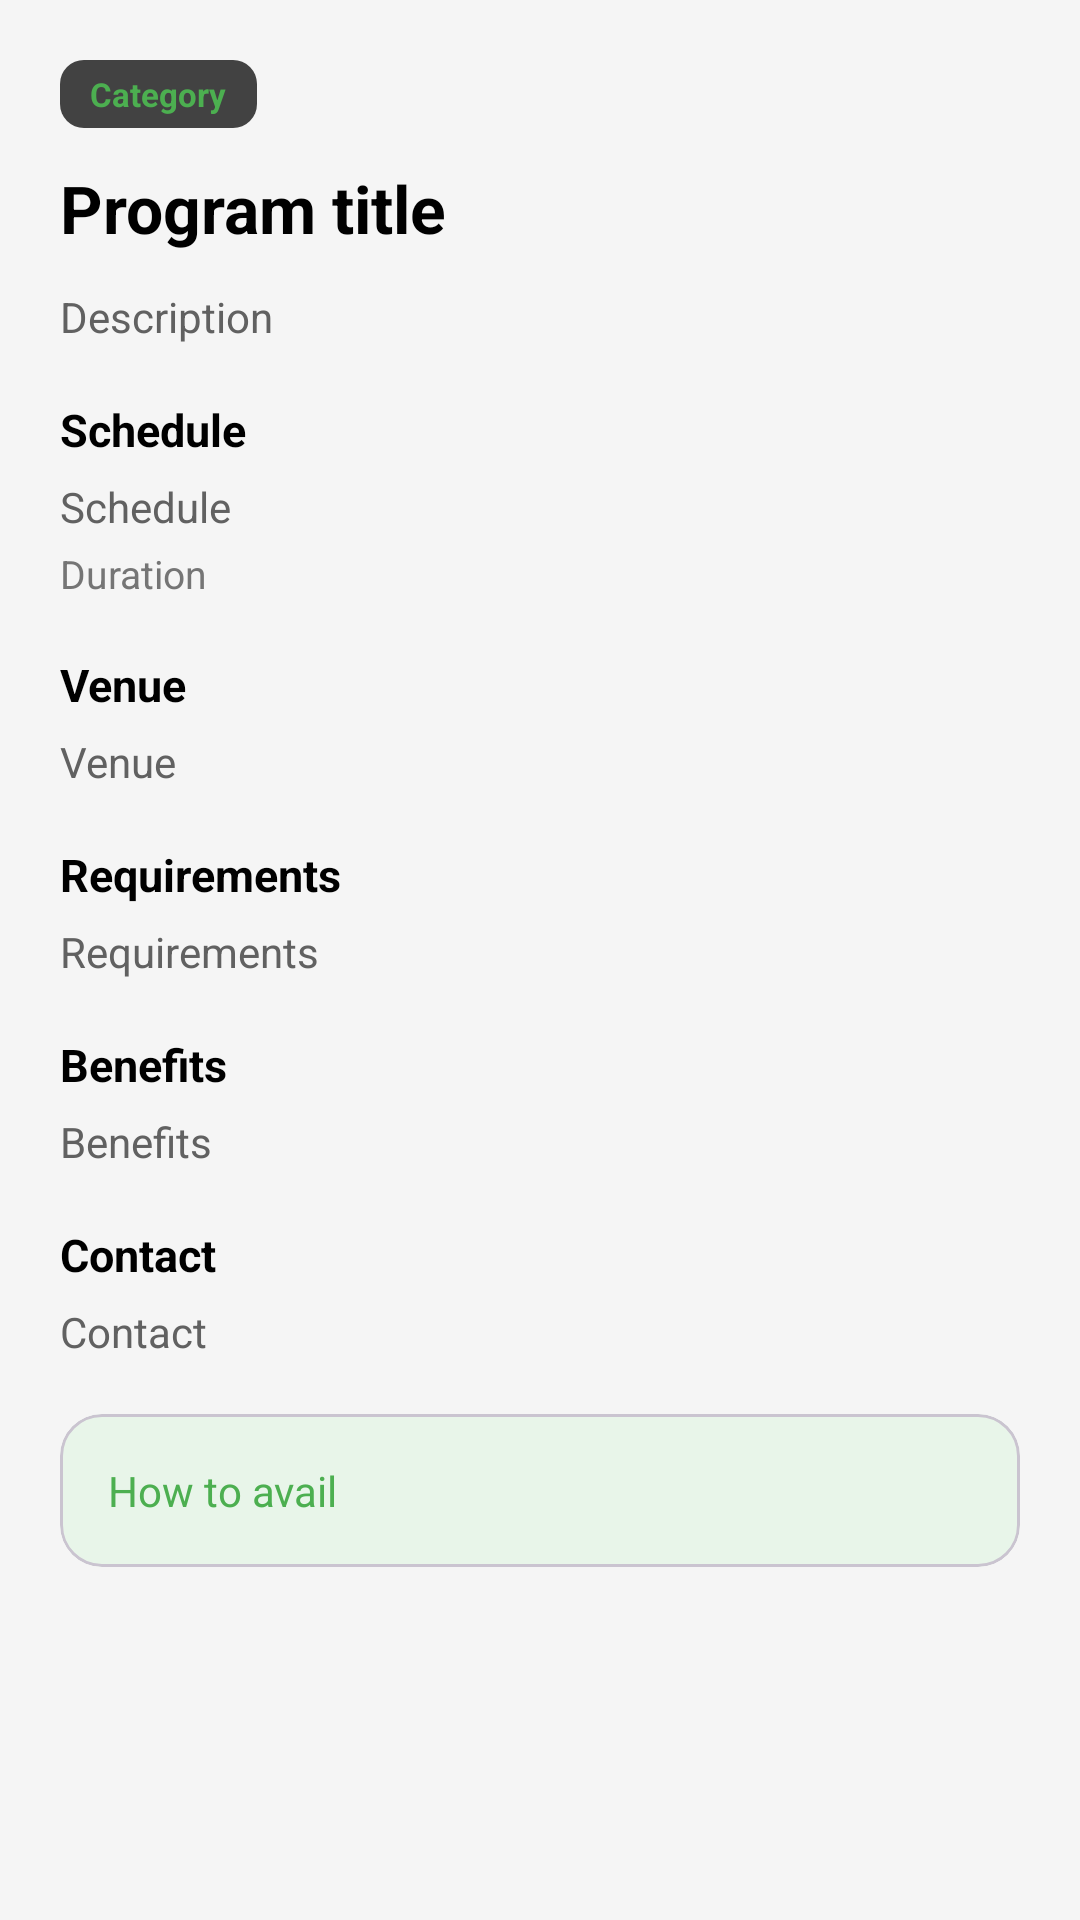

Layout XML and referenced resources for this Android screen:
<!-- AndroidManifest.xml: application theme Theme.BarangayPantal -->
<!-- res/layout/dialog_program_details.xml -->
<?xml version="1.0" encoding="utf-8"?>
<ScrollView xmlns:android="http://schemas.android.com/apk/res/android"
    xmlns:app="http://schemas.android.com/apk/res-auto"
    android:layout_width="match_parent"
    android:layout_height="wrap_content"
    android:fillViewport="true">

    <LinearLayout
        android:layout_width="match_parent"
        android:layout_height="wrap_content"
        android:orientation="vertical"
        android:padding="20dp">

        <TextView
            android:id="@+id/tvDialogCategory"
            android:layout_width="wrap_content"
            android:layout_height="wrap_content"
            android:background="@drawable/status_background"
            android:paddingStart="10dp"
            android:paddingTop="4dp"
            android:paddingEnd="10dp"
            android:paddingBottom="4dp"
            android:text="Category"
            android:textColor="@color/green_500"
            android:textSize="11sp"
            android:textStyle="bold" />

        <TextView
            android:id="@+id/tvDialogTitle"
            android:layout_width="match_parent"
            android:layout_height="wrap_content"
            android:layout_marginTop="12dp"
            android:text="Program title"
            android:textColor="@color/black"
            android:textSize="22sp"
            android:textStyle="bold" />

        <TextView
            android:id="@+id/tvDialogDescription"
            android:layout_width="match_parent"
            android:layout_height="wrap_content"
            android:layout_marginTop="12dp"
            android:text="Description"
            android:textColor="@color/gray_700"
            android:textSize="14sp" />

        <TextView
            android:layout_width="wrap_content"
            android:layout_height="wrap_content"
            android:layout_marginTop="18dp"
            android:text="Schedule"
            android:textColor="@color/black"
            android:textSize="15sp"
            android:textStyle="bold" />

        <TextView
            android:id="@+id/tvDialogSchedule"
            android:layout_width="match_parent"
            android:layout_height="wrap_content"
            android:layout_marginTop="6dp"
            android:text="Schedule"
            android:textColor="@color/gray_700"
            android:textSize="14sp" />

        <TextView
            android:id="@+id/tvDialogDuration"
            android:layout_width="match_parent"
            android:layout_height="wrap_content"
            android:layout_marginTop="4dp"
            android:text="Duration"
            android:textColor="@color/gray_600"
            android:textSize="13sp" />

        <TextView
            android:layout_width="wrap_content"
            android:layout_height="wrap_content"
            android:layout_marginTop="18dp"
            android:text="Venue"
            android:textColor="@color/black"
            android:textSize="15sp"
            android:textStyle="bold" />

        <TextView
            android:id="@+id/tvDialogVenue"
            android:layout_width="match_parent"
            android:layout_height="wrap_content"
            android:layout_marginTop="6dp"
            android:text="Venue"
            android:textColor="@color/gray_700"
            android:textSize="14sp" />

        <TextView
            android:layout_width="wrap_content"
            android:layout_height="wrap_content"
            android:layout_marginTop="18dp"
            android:text="Requirements"
            android:textColor="@color/black"
            android:textSize="15sp"
            android:textStyle="bold" />

        <TextView
            android:id="@+id/tvDialogRequirements"
            android:layout_width="match_parent"
            android:layout_height="wrap_content"
            android:layout_marginTop="6dp"
            android:text="Requirements"
            android:textColor="@color/gray_700"
            android:textSize="14sp" />

        <TextView
            android:layout_width="wrap_content"
            android:layout_height="wrap_content"
            android:layout_marginTop="18dp"
            android:text="Benefits"
            android:textColor="@color/black"
            android:textSize="15sp"
            android:textStyle="bold" />

        <TextView
            android:id="@+id/tvDialogBenefits"
            android:layout_width="match_parent"
            android:layout_height="wrap_content"
            android:layout_marginTop="6dp"
            android:text="Benefits"
            android:textColor="@color/gray_700"
            android:textSize="14sp" />

        <TextView
            android:layout_width="wrap_content"
            android:layout_height="wrap_content"
            android:layout_marginTop="18dp"
            android:text="Contact"
            android:textColor="@color/black"
            android:textSize="15sp"
            android:textStyle="bold" />

        <TextView
            android:id="@+id/tvDialogContact"
            android:layout_width="match_parent"
            android:layout_height="wrap_content"
            android:layout_marginTop="6dp"
            android:text="Contact"
            android:textColor="@color/gray_700"
            android:textSize="14sp" />

        <com.google.android.material.card.MaterialCardView
            android:layout_width="match_parent"
            android:layout_height="wrap_content"
            android:layout_marginTop="18dp"
            app:cardBackgroundColor="#E8F5E9"
            app:cardCornerRadius="14dp"
            app:cardElevation="0dp">

            <TextView
                android:id="@+id/tvDialogHowToAvail"
                android:layout_width="match_parent"
                android:layout_height="wrap_content"
                android:padding="16dp"
                android:text="How to avail"
                android:textColor="@color/green_500"
                android:textSize="14sp" />
        </com.google.android.material.card.MaterialCardView>
    </LinearLayout>

</ScrollView>
<!-- resources referenced by this layout -->
<resources>
  <color name="black">#FF000000</color>
  <color name="gray_600">#757575</color>
  <color name="gray_700">#616161</color>
  <color name="green_500">#4CAF50</color>
  <!-- drawable status_background (drawable) -->
  <?xml version="1.0" encoding="utf-8"?>
  <shape xmlns:android="http://schemas.android.com/apk/res/android"
      android:shape="rectangle">
      <corners android:radius="8dp" />
      <solid android:color="@color/gray_dark" />
  </shape>
  <style name="Theme.BarangayPantal" parent="Base.Theme.BarangayPantal" />
  <color name="gray_dark">#424242</color>
  <style name="Base.Theme.BarangayPantal" parent="Theme.Material3.Light.NoActionBar">
          
          <item name="colorPrimary">@color/green_500</item>
          <item name="colorOnPrimary">@color/white</item>
          <item name="colorSecondary">@color/blue_500</item>
          <item name="colorTertiary">@color/green_500</item>
          <item name="colorSecondaryContainer">@color/primary_blue_light</item>
          <item name="colorSurface">@color/screen_background</item>
          <item name="android:windowBackground">@color/screen_background</item>
      </style>
  <color name="white">#FFFFFFFF</color>
  <color name="blue_500">#2196F3</color>
  <color name="primary_blue_light">#BBDEFB</color>
  <color name="screen_background">#F5F5F5</color>
</resources>
